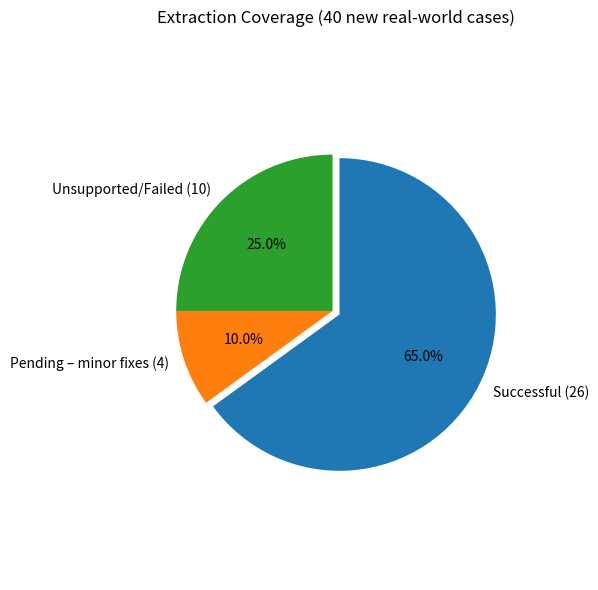
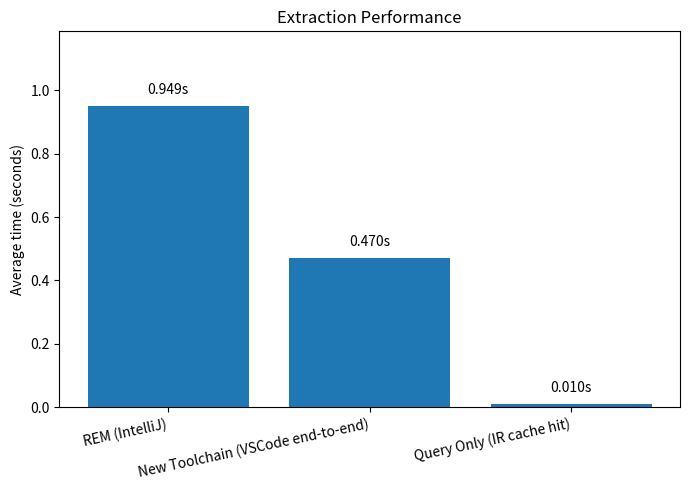

Source code (Python) for these figures, in order:
# Coverage + Performance charts for Slide 1
import matplotlib.pyplot as plt

# --- Coverage ---
total_cases = 40
success, pending = 26, 4
failed = total_cases - success - pending
labels = [f"Successful ({success})", f"Pending – minor fixes ({pending})", f"Unsupported/Failed ({failed})"]
sizes = [success, pending, failed]

fig1, ax1 = plt.subplots(figsize=(6, 6))
ax1.pie(
    sizes, explode=(0.05, 0, 0), labels=labels,
    autopct=lambda p: f"{p:.1f}%", startangle=90, counterclock=False
)
ax1.set_title("Extraction Coverage (40 new real-world cases)", pad=16)
ax1.axis('equal')
plt.tight_layout()
plt.savefig("extraction_coverage_pie.png", dpi=200, transparent=True)

# --- Performance ---
labels = ["REM (IntelliJ)", "New Toolchain (VSCode end-to-end)", "Query Only (IR cache hit)"]
times  = [0.949, 0.47, 0.01]

fig2, ax2 = plt.subplots(figsize=(7, 5))
bars = ax2.bar(labels, times)
ax2.set_ylabel("Average time (seconds)")
ax2.set_title("Extraction Performance")
ax2.set_ylim(0, max(times)*1.25)
for bar, t in zip(bars, times):
    ax2.text(bar.get_x()+bar.get_width()/2, bar.get_height()+max(times)*0.03, f"{t:.3f}s", ha="center", va="bottom")
plt.xticks(rotation=12, ha="right")
plt.tight_layout()
plt.savefig("extraction_performance_bar.png", dpi=200, transparent=True)
